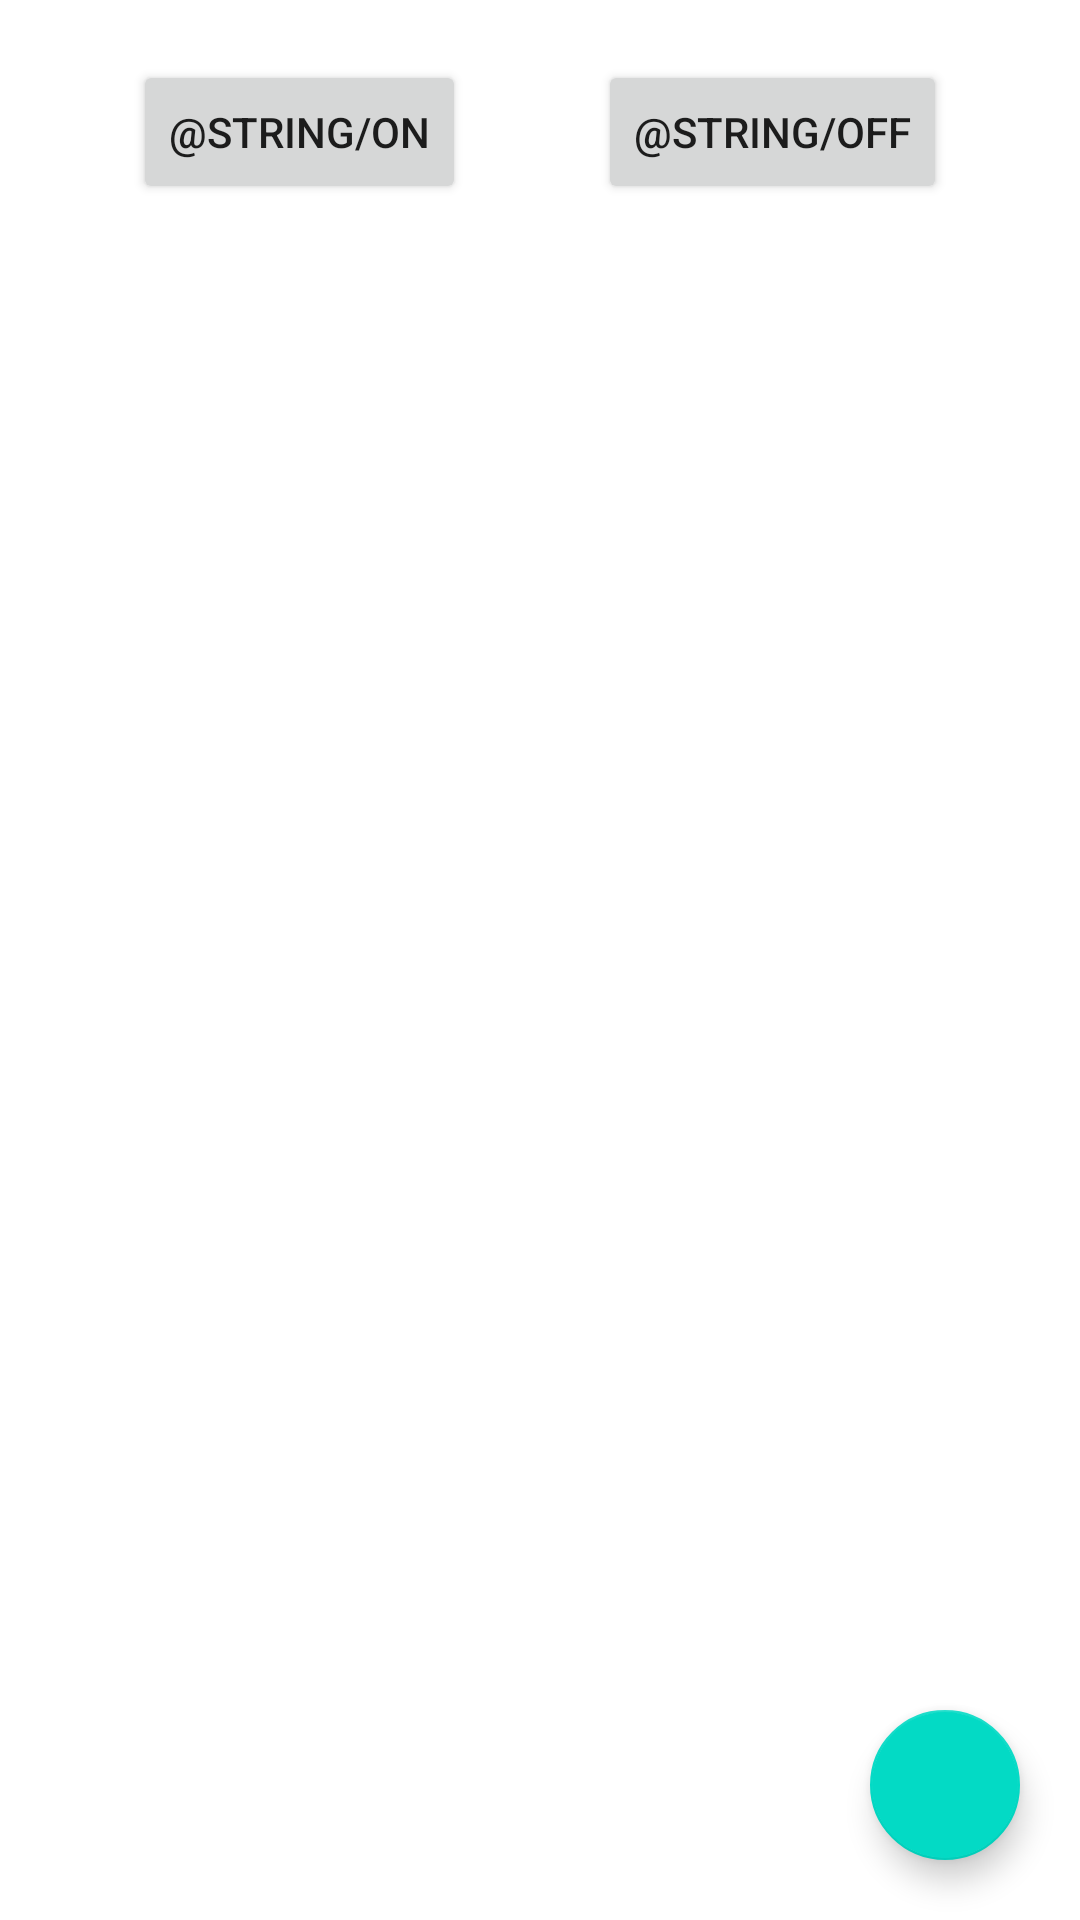

Layout XML and referenced resources for this Android screen:
<!-- AndroidManifest.xml: application theme Theme.Brodcaster -->
<!-- res/layout/activity_main.xml -->
<?xml version="1.0" encoding="utf-8"?>
<androidx.constraintlayout.widget.ConstraintLayout xmlns:android="http://schemas.android.com/apk/res/android"
    xmlns:app="http://schemas.android.com/apk/res-auto"
    xmlns:tools="http://schemas.android.com/tools"
    android:layout_width="match_parent"
    android:layout_height="match_parent"
    tools:context=".ui.MainActivity">

    <androidx.appcompat.widget.AppCompatButton
        android:id="@+id/bluetoothOnButton"
        android:layout_width="wrap_content"
        android:layout_height="wrap_content"
        android:layout_marginTop="20dp"
        android:text="@string/on"
        app:layout_constraintEnd_toStartOf="@+id/bluetoothOffButton"
        app:layout_constraintStart_toStartOf="parent"
        app:layout_constraintTop_toTopOf="parent" />

    <androidx.appcompat.widget.AppCompatButton
        android:id="@+id/bluetoothOffButton"
        android:layout_width="wrap_content"
        android:layout_height="wrap_content"
        android:layout_marginTop="20dp"
        android:text="@string/off"
        app:layout_constraintEnd_toEndOf="parent"
        app:layout_constraintStart_toEndOf="@+id/bluetoothOnButton"
        app:layout_constraintTop_toTopOf="parent" />

    <View
        android:id="@+id/devider"
        android:layout_width="match_parent"
        android:layout_height="5dp"
        android:layout_marginTop="10dp"
        app:layout_constraintTop_toBottomOf="@id/bluetoothOffButton" />

    <androidx.recyclerview.widget.RecyclerView
        android:id="@+id/bound_devices"
        android:layout_width="match_parent"
        android:layout_height="0dp"
        app:layout_constraintLeft_toLeftOf="parent"
        app:layout_constraintRight_toRightOf="parent"
        app:layout_constraintTop_toBottomOf="@id/devider" />

    <com.google.android.material.floatingactionbutton.FloatingActionButton
        android:id="@+id/findAllEnableDevice"
        android:layout_width="50dp"
        android:layout_height="50dp"
        android:layout_marginEnd="20dp"
        android:layout_marginBottom="20dp"
        android:contentDescription="find bluetooth device"
        app:layout_constraintBottom_toBottomOf="parent"
        app:layout_constraintRight_toRightOf="parent" />
</androidx.constraintlayout.widget.ConstraintLayout>
<!-- resources referenced by this layout -->
<resources>
  <style name="Theme.Brodcaster" parent="Theme.MaterialComponents.DayNight.DarkActionBar">
          
          <item name="colorPrimary">@color/purple_500</item>
          <item name="colorPrimaryVariant">@color/purple_700</item>
          <item name="colorOnPrimary">@color/white</item>
          
          <item name="colorSecondary">@color/teal_200</item>
          <item name="colorSecondaryVariant">@color/teal_700</item>
          <item name="colorOnSecondary">@color/black</item>
          
          <item name="android:statusBarColor">?attr/colorPrimaryVariant</item>
          
      </style>
  <!-- not gathered from this repository: default colours our renderer supplied (Android Studio template values) -->
  <color name="purple_500">#FF6200EE</color>
  <color name="purple_700">#FF3700B3</color>
  <color name="teal_200">#FF03DAC5</color>
  <color name="teal_700">#FF018786</color>
  <color name="black">#FF000000</color>
  <color name="white">#FFFFFFFF</color>
</resources>
